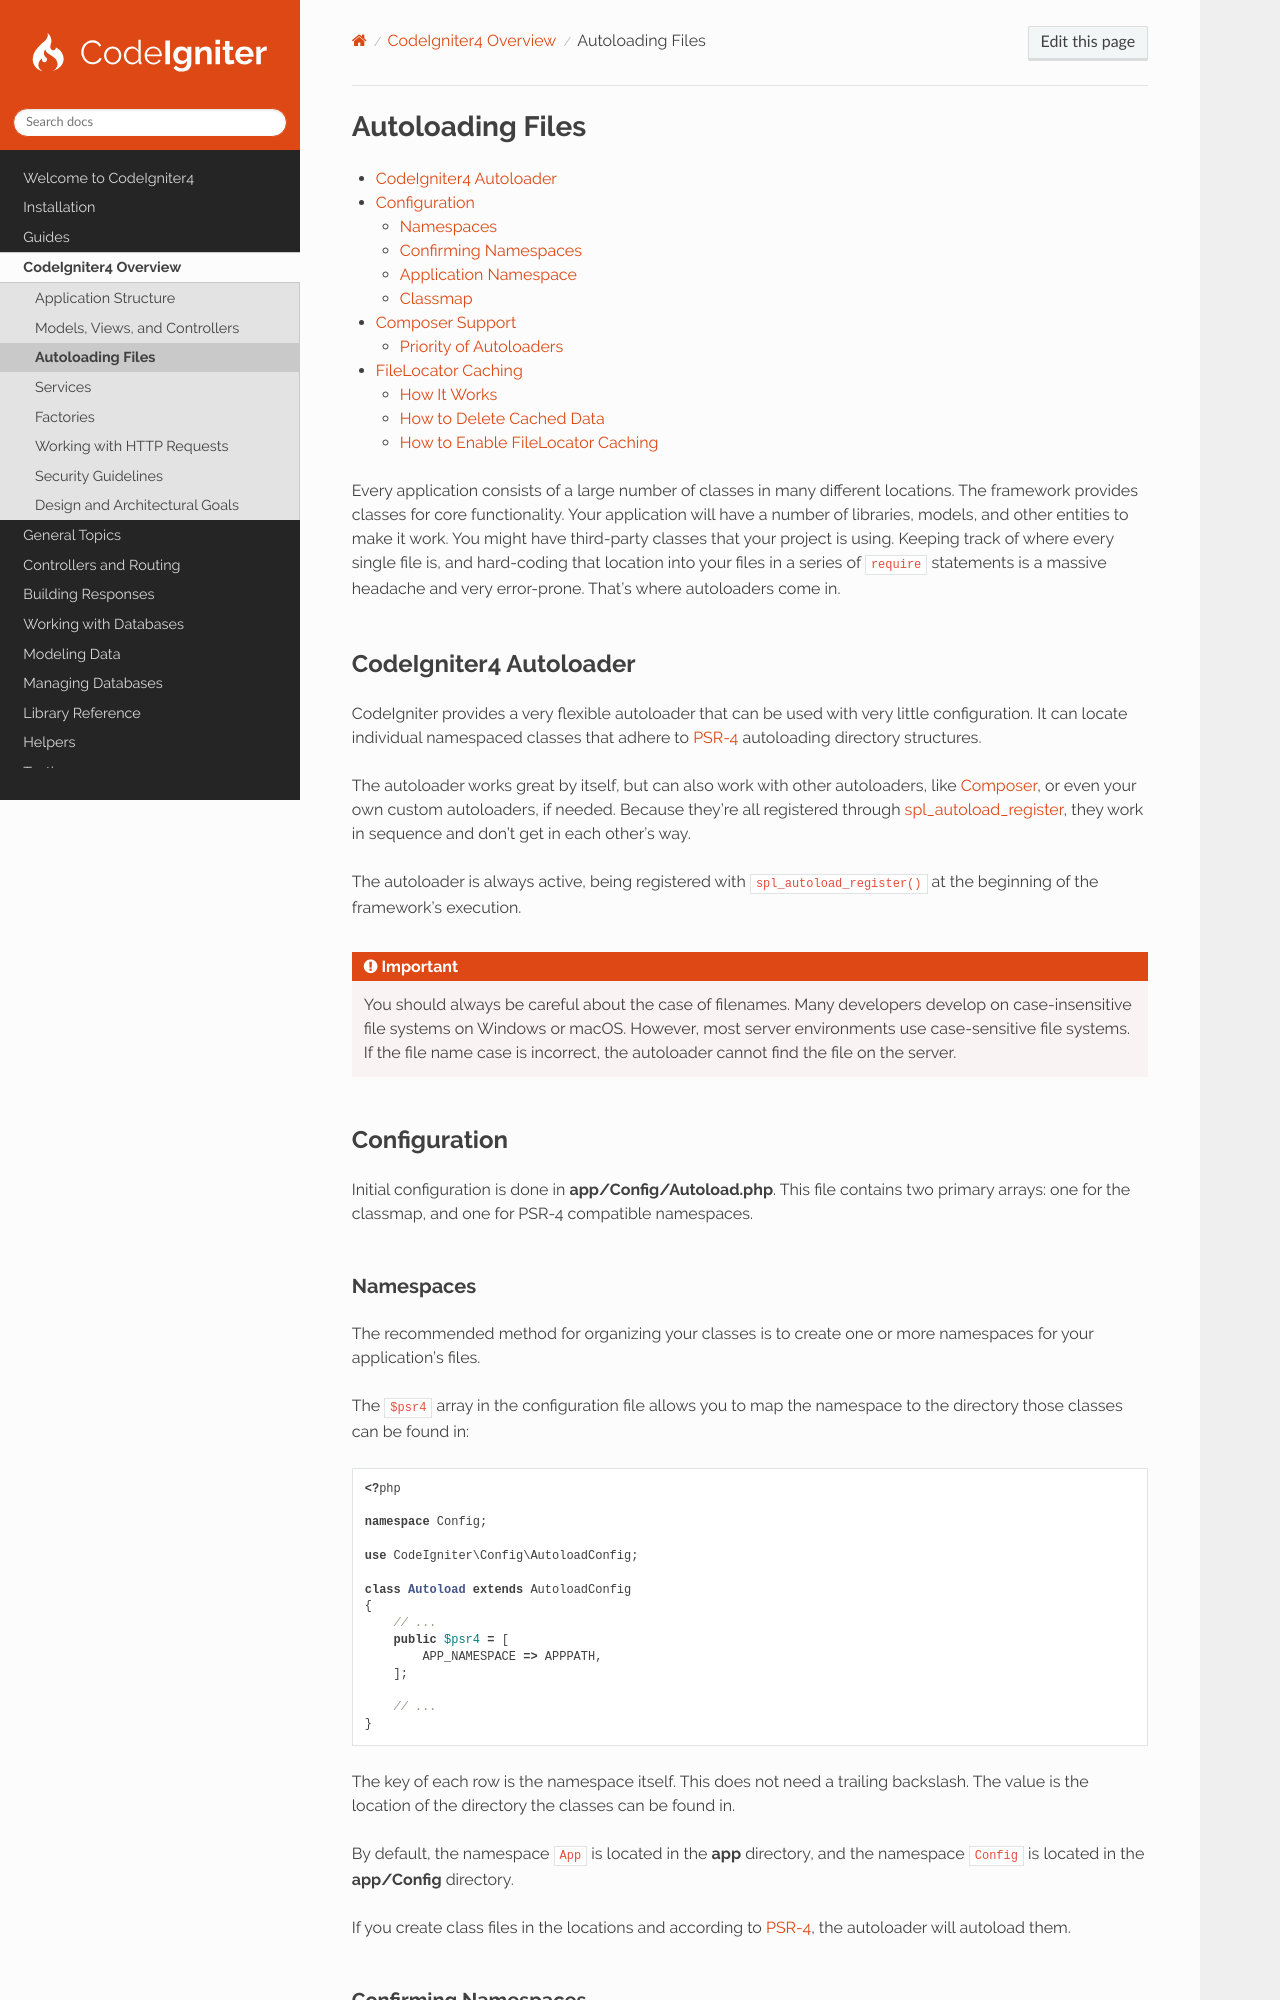

repository: codeigniter4/CodeIgniter4 · page: concepts/autoloader.html · generator: sphinx

#################
Autoloading Files
#################

.. contents::
    :local:
    :depth: 2

Every application consists of a large number of classes in many different locations. The framework provides classes for
core functionality. Your application will have a number of libraries, models, and other entities to make it work. You
might have third-party classes that your project is using. Keeping track of where every single file is, and hard-coding
that location into your files in a series of ``require`` statements is a massive headache and very error-prone. That's
where autoloaders come in.

***********************
CodeIgniter4 Autoloader
***********************

CodeIgniter provides a very flexible autoloader that can be used with very little configuration. It can locate
individual namespaced classes that adhere to `PSR-4`_ autoloading directory structures.

.. _PSR-4: https://www.php-fig.org/psr/psr-4/

The autoloader works great by itself, but can also work with other autoloaders, like
`Composer <https://getcomposer.org>`_, or even your own custom autoloaders, if needed. Because they're all registered
through `spl_autoload_register <https://www.php.net/manual/en/function.spl-autoload-register.php>`_, they work in
sequence and don't get in each other's way.

The autoloader is always active, being registered with ``spl_autoload_register()`` at the beginning of the framework's
execution.

.. important:: You should always be careful about the case of filenames. Many developers develop on case-insensitive
    file systems on Windows or macOS. However, most server environments use case-sensitive file systems. If the file
    name case is incorrect, the autoloader cannot find the file on the server.

*************
Configuration
*************

Initial configuration is done in **app/Config/Autoload.php**. This file contains two primary arrays: one for the
classmap, and one for PSR-4 compatible namespaces.

.. _autoloader-namespaces:
